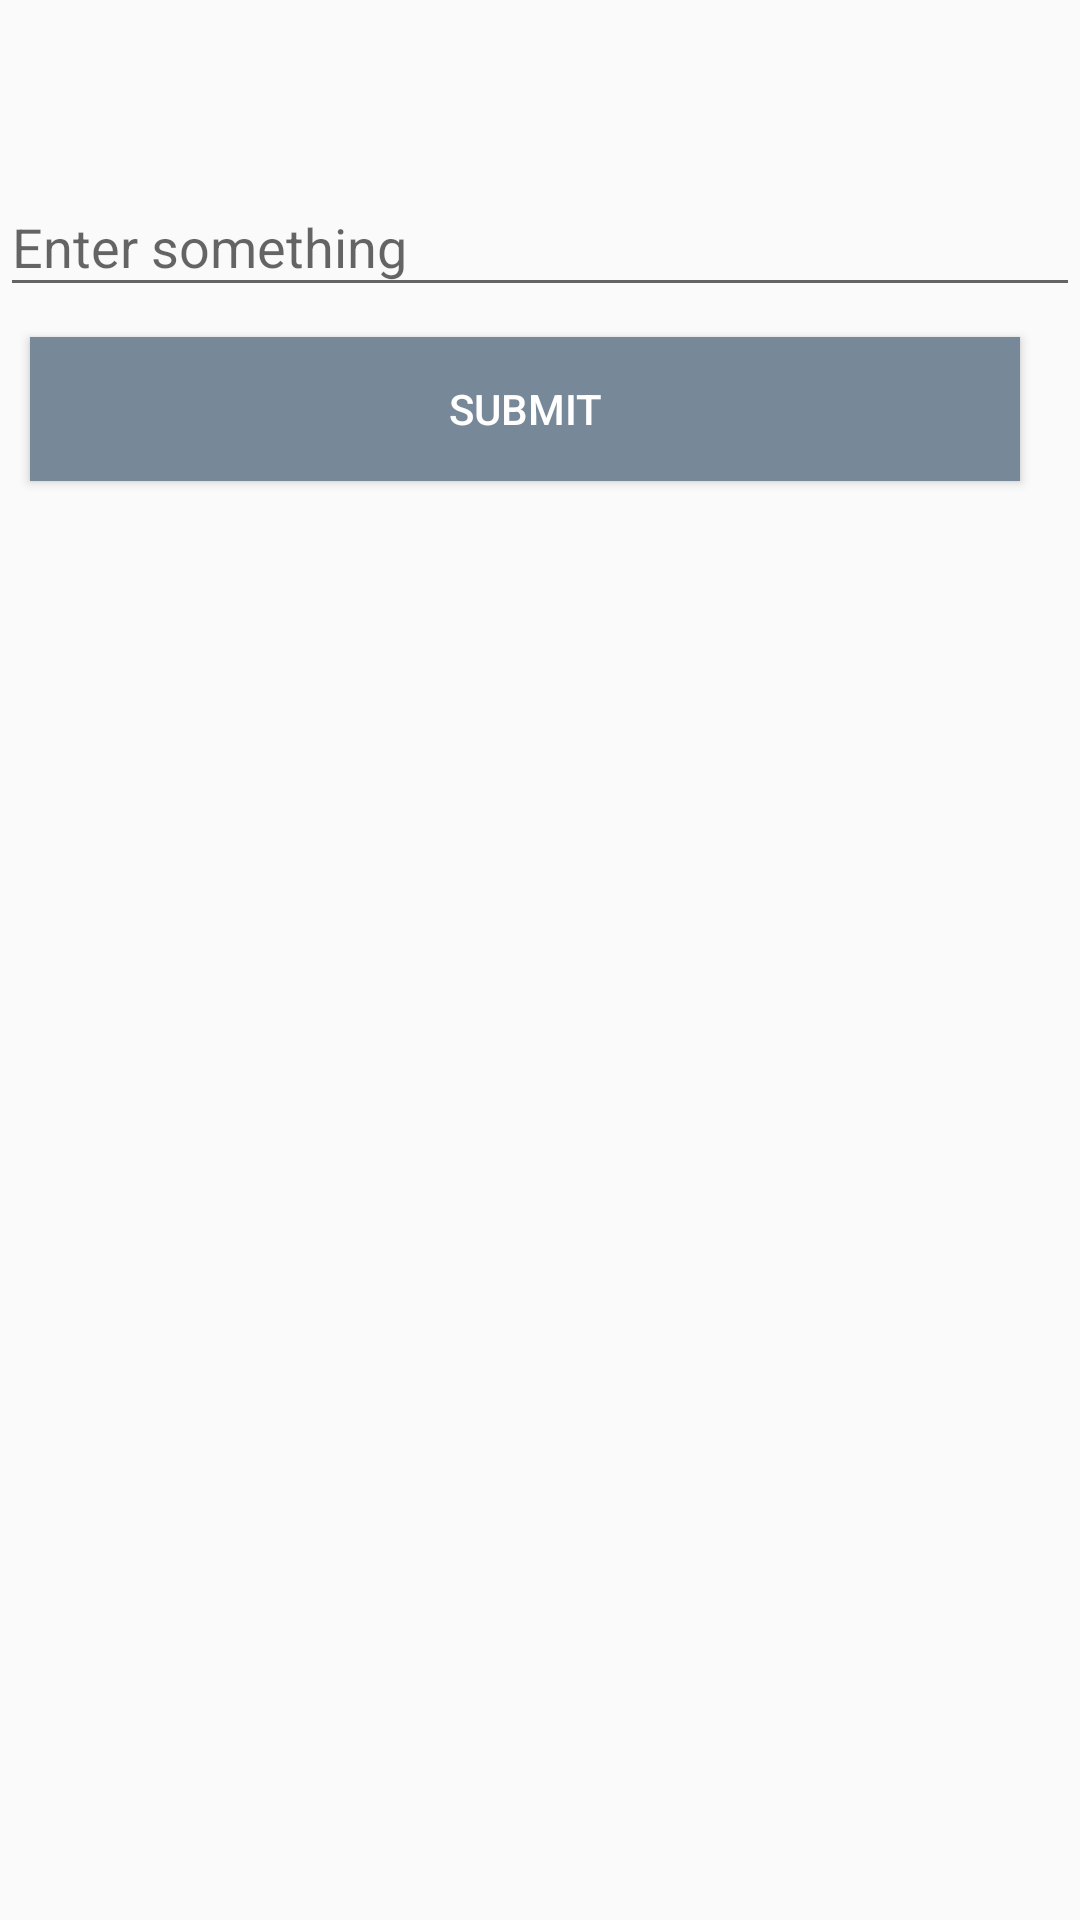

The Android layout XML behind this screen, and the referenced resources:
<!-- AndroidManifest.xml: application theme Theme.ChetuFirstTraninig -->
<!-- res/layout/activity_main.xml -->
<?xml version="1.0" encoding="utf-8"?>
<RelativeLayout
    xmlns:android="http://schemas.android.com/apk/res/android"
    android:layout_width="match_parent"
    android:layout_height="match_parent">

    <com.google.android.material.textfield.TextInputLayout
        android:layout_width="match_parent"
        android:layout_height="wrap_content"
        android:id="@+id/tilEt"
        android:layout_marginTop="50dp"
        >
    <EditText
        android:layout_width="match_parent"
        android:layout_height="wrap_content"
        android:id="@+id/etInput"
        android:hint="@string/enter_something"
        android:inputType="number"
        android:textColor="@color/txt_color"
        />
    </com.google.android.material.textfield.TextInputLayout>

    <Button
        android:id="@+id/btnSubmit"
        android:layout_width="match_parent"
        android:layout_height="wrap_content"
        android:layout_below="@id/tilEt"
        android:layout_marginLeft="10dp"
        android:layout_marginTop="10dp"
        android:layout_marginRight="20dp"
        android:text="@string/btn1"
        android:textSize="@dimen/txt_size"
        android:background="@color/txt_color"
        android:textColor="@color/white"
        android:onClick="onSubmitButtonClick"
        />

    <TextView
        android:id="@+id/tvResult"
        android:layout_width="wrap_content"
        android:layout_height="wrap_content"
        android:layout_below="@id/btnSubmit"
        android:layout_centerHorizontal="true"
        android:layout_marginTop="100dp"
        android:textColor="@color/purple_200"
        android:textSize="@dimen/txt_size"
        android:textStyle="bold"
        android:visibility="gone"

        />

    

</RelativeLayout>
<!-- resources referenced by this layout -->
<resources>
  <color name="purple_200">#FFBB86FC</color>
  <color name="txt_color">#778899</color>
  <color name="white">#FFFFFFFF</color>
  <string name="btn1">Submit</string>
  <string name="enter_something">Enter something</string>
  <style name="Theme.ChetuFirstTraninig" parent="Theme.AppCompat.Light.DarkActionBar">
          
          <item name="colorPrimary">@color/purple_500</item>
          <item name="colorPrimaryDark">@color/purple_700</item>
          <item name="colorAccent">@color/teal_200</item>
          
      </style>
  <color name="purple_500">#FF6200EE</color>
  <color name="purple_700">#FF3700B3</color>
  <color name="teal_200">#FF03DAC5</color>
</resources>
